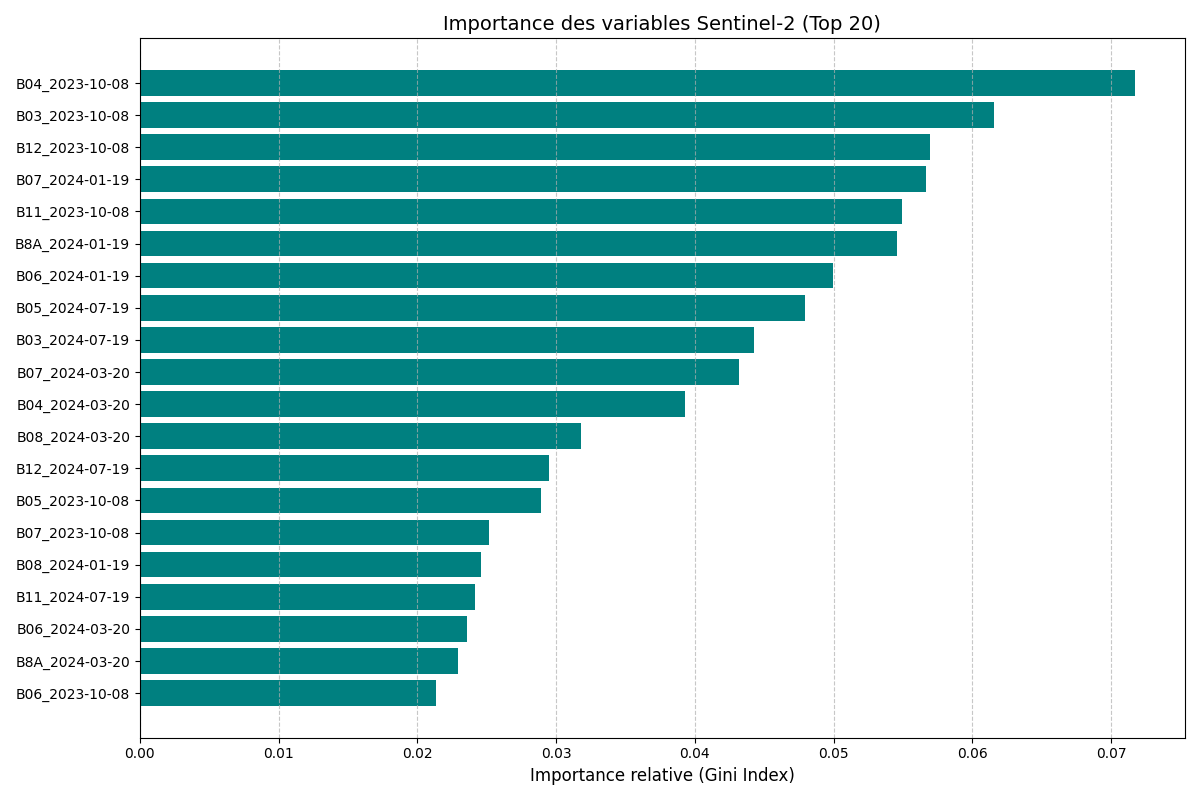

Data behind this chart, as committed beside it:
Variable, Importance
B04_2023-10-08, 0.07173
B03_2023-10-08, 0.06152
B12_2023-10-08, 0.05697
B07_2024-01-19, 0.05668
B11_2023-10-08, 0.05489
B8A_2024-01-19, 0.05453
B06_2024-01-19, 0.04993
B05_2024-07-19, 0.04791
B03_2024-07-19, 0.04425
B07_2024-03-20, 0.0432
B04_2024-03-20, 0.03927
B08_2024-03-20, 0.03176
B12_2024-07-19, 0.02951
B05_2023-10-08, 0.02892
B07_2023-10-08, 0.02519
B08_2024-01-19, 0.02459
B11_2024-07-19, 0.02412
B06_2024-03-20, 0.02356
B8A_2024-03-20, 0.02295
B06_2023-10-08, 0.02132
B11_2024-03-20, 0.02031
B08_2023-10-08, 0.01567
B8A_2023-10-08, 0.01482
B04_2024-07-19, 0.01305
B05_2024-03-20, 0.01281
B12_2024-03-20, 0.01231
B04_2024-01-19, 0.008035
B11_2024-01-19, 0.00694
B07_2024-05-15, 0.006089
B05_2024-01-19, 0.005998
B06_2024-07-19, 0.005878
B06_2024-05-15, 0.005695
B11_2024-05-15, 0.00539
B03_2024-03-20, 0.005328
B04_2024-05-15, 0.005244
B12_2024-01-19, 0.004944
B05_2024-05-15, 0.004828
B07_2024-07-19, 0.004613
B08_2024-05-15, 0.004583
B8A_2024-05-15, 0.00453
B8A_2024-07-19, 0.004462
B12_2024-05-15, 0.004386
B03_2024-01-19, 0.004047
B03_2024-05-15, 0.004
B08_2024-07-19, 0.003247
